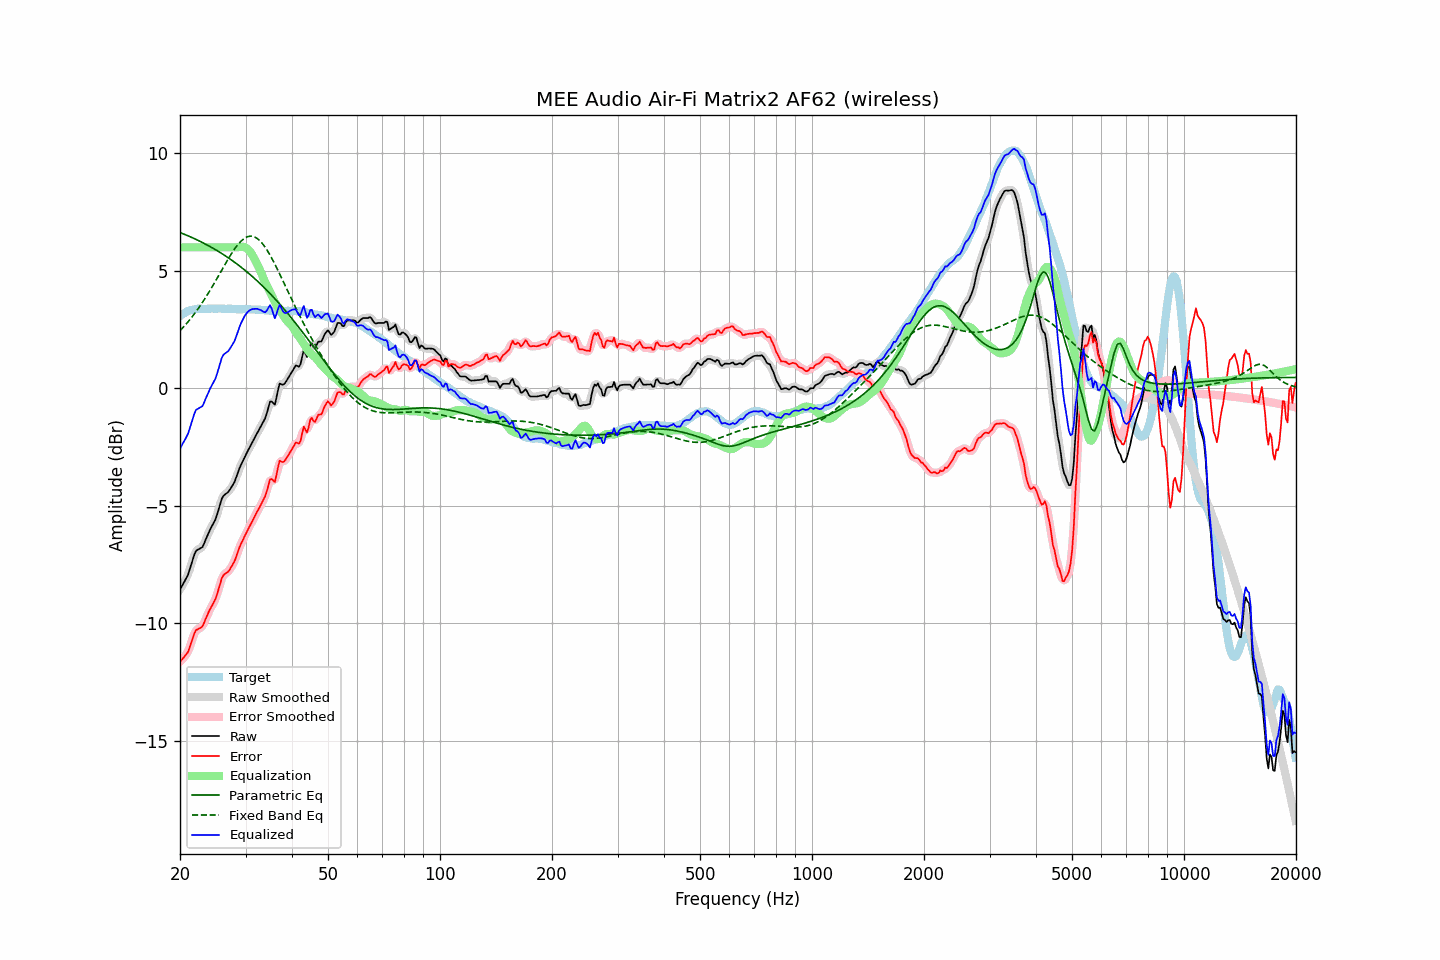

Data behind this chart, as committed beside it:
frequency, raw, error, smoothed, error_smoothed, equalization, parametric_eq, fixed_band_eq, equalized_raw, equalized_smoothed, target
20.00, -8.57, -11.64, -8.56, -11.63, 6.00, 6.63, 2.45, -2.57, -2.56, 3.07
20.20, -8.45, -11.57, -8.45, -11.58, 6.00, 6.60, 2.52, -2.45, -2.45, 3.12
20.40, -8.32, -11.49, -8.34, -11.51, 6.00, 6.58, 2.59, -2.32, -2.34, 3.17
20.61, -8.20, -11.40, -8.21, -11.42, 6.00, 6.55, 2.67, -2.20, -2.21, 3.20
20.81, -8.07, -11.32, -8.07, -11.32, 6.00, 6.52, 2.75, -2.07, -2.07, 3.25
21.02, -7.94, -11.23, -7.91, -11.20, 6.00, 6.49, 2.83, -1.94, -1.91, 3.29
21.23, -7.72, -11.03, -7.72, -11.04, 6.00, 6.46, 2.91, -1.72, -1.72, 3.31
21.44, -7.50, -10.83, -7.50, -10.83, 6.00, 6.43, 3.00, -1.50, -1.50, 3.33
21.66, -7.28, -10.63, -7.27, -10.62, 6.00, 6.40, 3.08, -1.28, -1.27, 3.35
21.87, -7.07, -10.43, -7.08, -10.44, 6.00, 6.37, 3.17, -1.07, -1.08, 3.36
22.09, -6.92, -10.30, -6.95, -10.32, 6.00, 6.34, 3.26, -0.92, -0.95, 3.38
22.31, -6.88, -10.27, -6.87, -10.25, 6.00, 6.30, 3.36, -0.88, -0.87, 3.39
22.54, -6.84, -10.23, -6.84, -10.23, 6.00, 6.27, 3.46, -0.84, -0.84, 3.39
22.76, -6.80, -10.19, -6.81, -10.19, 6.00, 6.24, 3.56, -0.80, -0.81, 3.39
22.99, -6.76, -10.14, -6.73, -10.11, 6.00, 6.20, 3.66, -0.76, -0.73, 3.38
23.22, -6.61, -9.99, -6.61, -9.99, 6.00, 6.17, 3.76, -0.61, -0.61, 3.37
23.45, -6.44, -9.81, -6.45, -9.83, 6.00, 6.13, 3.87, -0.44, -0.45, 3.37
23.69, -6.28, -9.67, -6.28, -9.66, 6.00, 6.10, 3.98, -0.28, -0.28, 3.38
23.92, -6.12, -9.50, -6.12, -9.51, 6.00, 6.06, 4.09, -0.12, -0.12, 3.38
24.16, -5.98, -9.37, -5.98, -9.37, 6.00, 6.02, 4.20, 0.02, 0.02, 3.39
24.40, -5.85, -9.25, -5.85, -9.25, 6.00, 5.98, 4.32, 0.15, 0.15, 3.40
24.65, -5.72, -9.11, -5.73, -9.12, 6.00, 5.94, 4.44, 0.28, 0.27, 3.39
24.89, -5.60, -8.99, -5.58, -8.97, 6.00, 5.90, 4.55, 0.40, 0.42, 3.39
25.14, -5.40, -8.79, -5.39, -8.78, 6.00, 5.86, 4.67, 0.60, 0.61, 3.39
25.39, -5.17, -8.56, -5.16, -8.56, 6.00, 5.82, 4.79, 0.83, 0.84, 3.40
25.65, -4.93, -8.33, -4.93, -8.32, 6.00, 5.78, 4.91, 1.07, 1.07, 3.40
25.91, -4.70, -8.09, -4.73, -8.12, 6.00, 5.74, 5.03, 1.30, 1.27, 3.39
26.16, -4.58, -7.96, -4.59, -7.98, 6.00, 5.69, 5.15, 1.42, 1.41, 3.38
26.43, -4.52, -7.90, -4.51, -7.90, 6.00, 5.65, 5.27, 1.48, 1.49, 3.38
26.69, -4.47, -7.85, -4.47, -7.85, 6.00, 5.60, 5.39, 1.53, 1.53, 3.38
26.96, -4.42, -7.81, -4.41, -7.79, 6.00, 5.56, 5.51, 1.58, 1.59, 3.39
27.23, -4.32, -7.71, -4.32, -7.71, 6.00, 5.51, 5.62, 1.68, 1.68, 3.39
27.50, -4.21, -7.60, -4.22, -7.61, 6.00, 5.46, 5.73, 1.79, 1.78, 3.39
27.77, -4.10, -7.47, -4.10, -7.48, 6.00, 5.41, 5.83, 1.90, 1.90, 3.38
28.05, -3.98, -7.35, -3.96, -7.33, 6.00, 5.36, 5.93, 2.02, 2.04, 3.37
28.33, -3.79, -7.15, -3.79, -7.16, 6.00, 5.31, 6.03, 2.21, 2.21, 3.36
28.62, -3.60, -6.96, -3.60, -6.97, 6.01, 5.26, 6.11, 2.40, 2.40, 3.36
28.90, -3.41, -6.78, -3.42, -6.78, 6.02, 5.21, 6.19, 2.61, 2.60, 3.37
29.19, -3.25, -6.61, -3.25, -6.62, 6.02, 5.16, 6.27, 2.77, 2.77, 3.36
29.48, -3.11, -6.49, -3.10, -6.47, 6.02, 5.10, 6.32, 2.91, 2.92, 3.38
29.78, -2.96, -6.33, -2.96, -6.33, 6.01, 5.05, 6.38, 3.05, 3.05, 3.37
30.08, -2.82, -6.20, -2.82, -6.19, 5.98, 4.99, 6.42, 3.16, 3.16, 3.37
30.38, -2.69, -6.05, -2.69, -6.05, 5.93, 4.93, 6.45, 3.24, 3.24, 3.36
30.68, -2.56, -5.92, -2.56, -5.92, 5.86, 4.88, 6.47, 3.30, 3.30, 3.36
30.99, -2.43, -5.79, -2.43, -5.79, 5.77, 4.82, 6.48, 3.34, 3.34, 3.36
31.30, -2.30, -5.66, -2.30, -5.66, 5.67, 4.76, 6.47, 3.37, 3.37, 3.36
31.61, -2.17, -5.52, -2.17, -5.52, 5.55, 4.70, 6.45, 3.38, 3.38, 3.35
31.93, -2.04, -5.39, -2.04, -5.39, 5.42, 4.63, 6.42, 3.38, 3.38, 3.35
32.24, -1.91, -5.25, -1.91, -5.26, 5.29, 4.57, 6.38, 3.38, 3.38, 3.34
32.57, -1.79, -5.14, -1.79, -5.13, 5.15, 4.51, 6.32, 3.36, 3.36, 3.35
32.89, -1.66, -5.00, -1.66, -5.00, 4.99, 4.44, 6.26, 3.33, 3.33, 3.34
33.22, -1.53, -4.86, -1.54, -4.87, 4.83, 4.38, 6.18, 3.30, 3.29, 3.33
33.55, -1.41, -4.74, -1.41, -4.74, 4.66, 4.31, 6.10, 3.25, 3.25, 3.33
33.89, -1.28, -4.59, -1.26, -4.58, 4.51, 4.24, 6.00, 3.23, 3.25, 3.31
34.23, -1.07, -4.39, -1.04, -4.36, 4.38, 4.17, 5.90, 3.31, 3.34, 3.32
34.57, -0.82, -4.13, -0.81, -4.12, 4.25, 4.10, 5.79, 3.43, 3.44, 3.31
34.92, -0.57, -3.88, -0.64, -3.95, 4.11, 4.03, 5.67, 3.53, 3.47, 3.31
35.27, -0.56, -3.86, -0.61, -3.91, 3.96, 3.96, 5.54, 3.40, 3.35, 3.30
35.62, -0.63, -3.93, -0.62, -3.92, 3.81, 3.89, 5.42, 3.18, 3.19, 3.30
35.97, -0.70, -3.99, -0.58, -3.88, 3.67, 3.81, 5.28, 2.98, 3.09, 3.29
... 635 more rows
